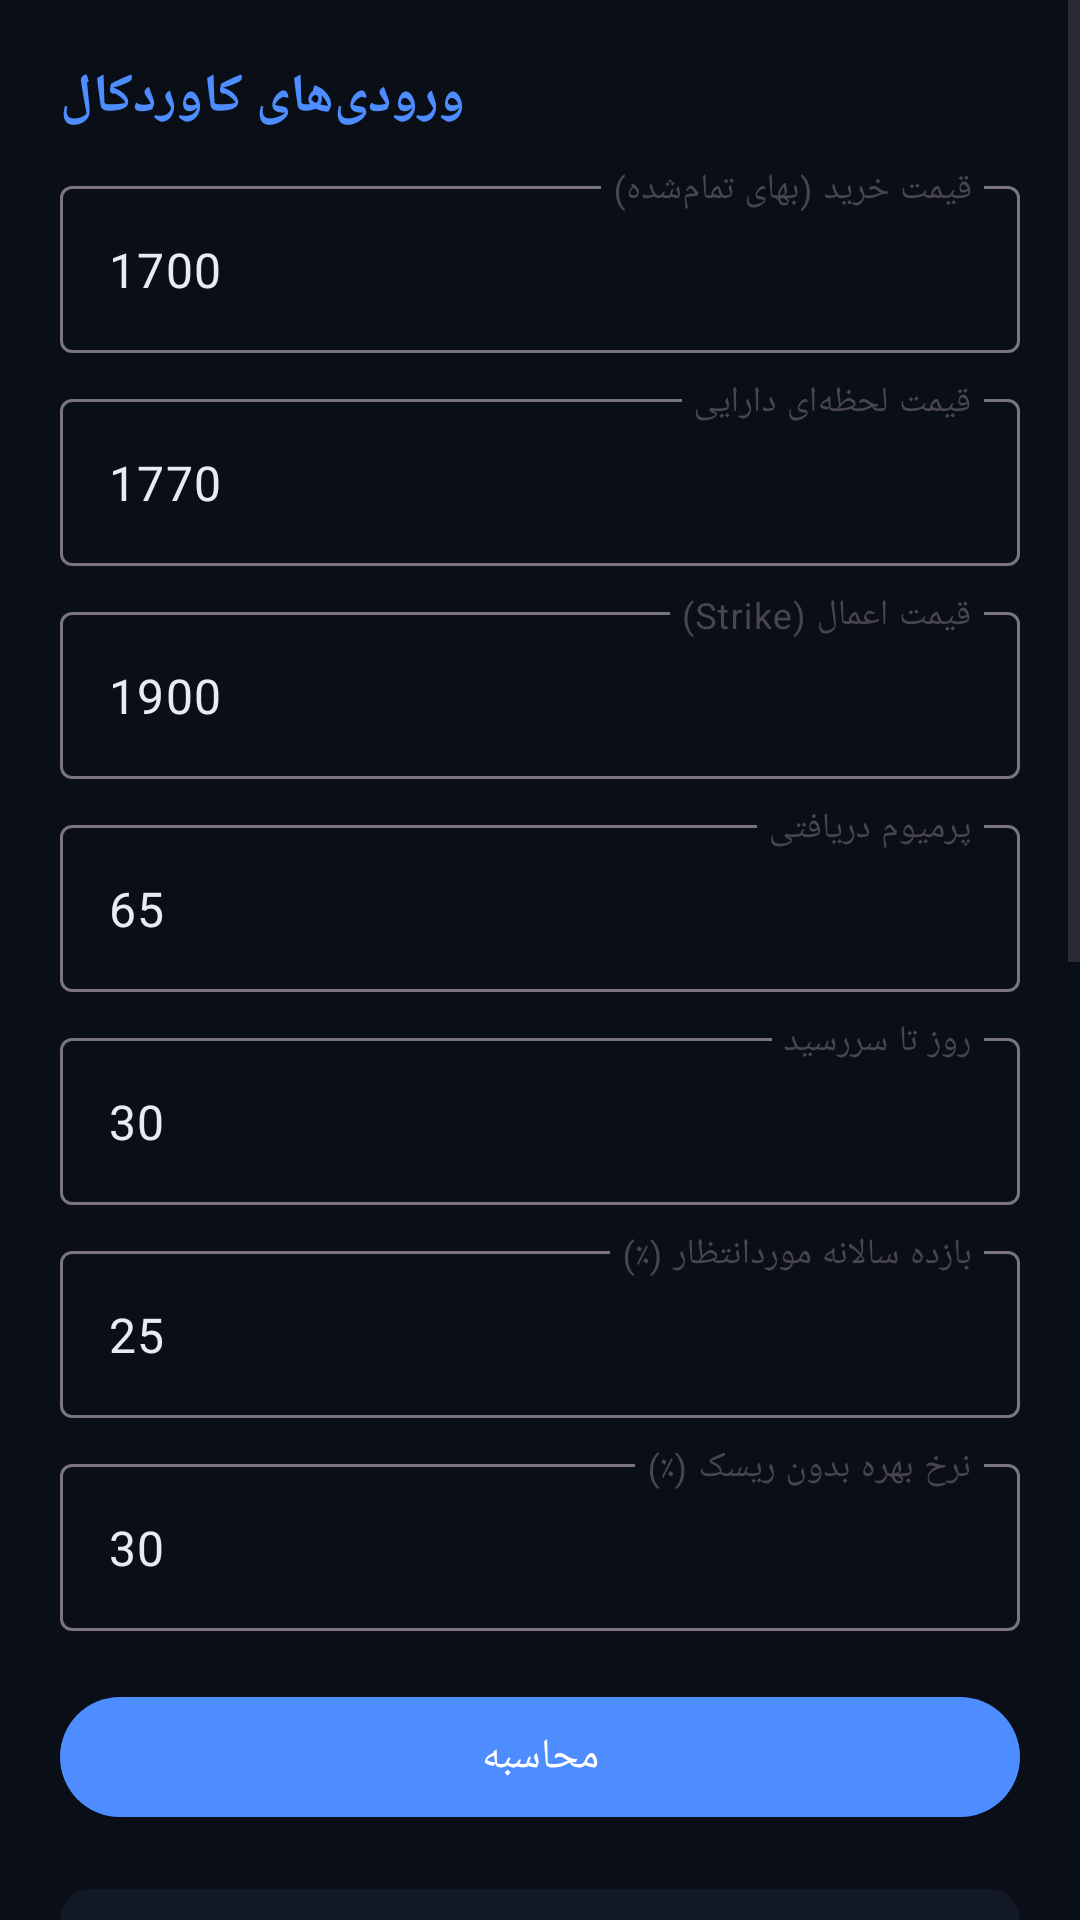

Produce the Android XML layout that renders to this screen, including the resource entries it uses.
<!-- AndroidManifest.xml: application theme Theme.Portfolio360 -->
<!-- res/layout/fragment_covered_call.xml -->
<?xml version="1.0" encoding="utf-8"?>
<ScrollView xmlns:android="http://schemas.android.com/apk/res/android"
    xmlns:app="http://schemas.android.com/apk/res-auto"
    android:layout_width="match_parent"
    android:layout_height="match_parent"
    android:background="@color/blueprint_bg"
    android:fillViewport="true">

    <LinearLayout
        android:layout_width="match_parent"
        android:layout_height="wrap_content"
        android:orientation="vertical"
        android:padding="20dp">

        <TextView
            android:layout_width="wrap_content"
            android:layout_height="wrap_content"
            android:text="@string/cc_input_title"
            android:textColor="@color/blueprint_primary"
            android:textSize="18sp"
            android:textStyle="bold"
            android:layout_marginBottom="12dp" />

        
        <com.google.android.material.textfield.TextInputLayout
            android:layout_width="match_parent"
            android:layout_height="wrap_content"
            android:hint="@string/label_cost_basis">
            <com.google.android.material.textfield.TextInputEditText
                android:id="@+id/input_cost_basis"
                android:layout_width="match_parent"
                android:layout_height="wrap_content"
                android:inputType="numberDecimal"
                android:text="1700" />
        </com.google.android.material.textfield.TextInputLayout>

        
        <com.google.android.material.textfield.TextInputLayout
            android:layout_width="match_parent"
            android:layout_height="wrap_content"
            android:layout_marginTop="10dp"
            android:hint="@string/label_spot_price">
            <com.google.android.material.textfield.TextInputEditText
                android:id="@+id/input_spot"
                android:layout_width="match_parent"
                android:layout_height="wrap_content"
                android:inputType="numberDecimal"
                android:text="1770" />
        </com.google.android.material.textfield.TextInputLayout>

        
        <com.google.android.material.textfield.TextInputLayout
            android:layout_width="match_parent"
            android:layout_height="wrap_content"
            android:layout_marginTop="10dp"
            android:hint="@string/label_strike">
            <com.google.android.material.textfield.TextInputEditText
                android:id="@+id/input_strike"
                android:layout_width="match_parent"
                android:layout_height="wrap_content"
                android:inputType="numberDecimal"
                android:text="1900" />
        </com.google.android.material.textfield.TextInputLayout>

        
        <com.google.android.material.textfield.TextInputLayout
            android:layout_width="match_parent"
            android:layout_height="wrap_content"
            android:layout_marginTop="10dp"
            android:hint="@string/label_premium">
            <com.google.android.material.textfield.TextInputEditText
                android:id="@+id/input_premium"
                android:layout_width="match_parent"
                android:layout_height="wrap_content"
                android:inputType="numberDecimal"
                android:text="65" />
        </com.google.android.material.textfield.TextInputLayout>

        
        <com.google.android.material.textfield.TextInputLayout
            android:layout_width="match_parent"
            android:layout_height="wrap_content"
            android:layout_marginTop="10dp"
            android:hint="@string/label_days_to_expiry">
            <com.google.android.material.textfield.TextInputEditText
                android:id="@+id/input_days"
                android:layout_width="match_parent"
                android:layout_height="wrap_content"
                android:inputType="number"
                android:text="30" />
        </com.google.android.material.textfield.TextInputLayout>

        
        <com.google.android.material.textfield.TextInputLayout
            android:layout_width="match_parent"
            android:layout_height="wrap_content"
            android:layout_marginTop="10dp"
            android:hint="@string/label_expected_return">
            <com.google.android.material.textfield.TextInputEditText
                android:id="@+id/input_expected_return"
                android:layout_width="match_parent"
                android:layout_height="wrap_content"
                android:inputType="numberDecimal"
                android:text="25" />
        </com.google.android.material.textfield.TextInputLayout>

        
        <com.google.android.material.textfield.TextInputLayout
            android:layout_width="match_parent"
            android:layout_height="wrap_content"
            android:layout_marginTop="10dp"
            android:hint="@string/label_risk_free_rate">
            <com.google.android.material.textfield.TextInputEditText
                android:id="@+id/input_risk_free_rate"
                android:layout_width="match_parent"
                android:layout_height="wrap_content"
                android:inputType="numberDecimal"
                android:text="30" />
        </com.google.android.material.textfield.TextInputLayout>

        <com.google.android.material.button.MaterialButton
            android:id="@+id/btn_calculate"
            android:layout_width="match_parent"
            android:layout_height="wrap_content"
            android:layout_marginTop="18dp"
            android:text="@string/btn_calculate"
            app:backgroundTint="@color/blueprint_primary" />

        
        <androidx.cardview.widget.CardView
            android:layout_width="match_parent"
            android:layout_height="wrap_content"
            android:layout_marginTop="20dp"
            app:cardBackgroundColor="@color/blueprint_surface"
            app:cardCornerRadius="10dp"
            app:cardElevation="0dp">

            <LinearLayout
                android:layout_width="match_parent"
                android:layout_height="wrap_content"
                android:orientation="vertical"
                android:padding="16dp">

                <TextView
                    android:layout_width="wrap_content"
                    android:layout_height="wrap_content"
                    android:text="@string/results_title"
                    android:textColor="@color/blueprint_primary"
                    android:textSize="16sp"
                    android:textStyle="bold"
                    android:layout_marginBottom="10dp" />

                <TextView
                    android:id="@+id/result_breakeven"
                    style="@style/ResultRow" />

                <TextView
                    android:id="@+id/result_max_profit"
                    style="@style/ResultRow" />

                <TextView
                    android:id="@+id/result_static_return"
                    style="@style/ResultRow" />

                <TextView
                    android:id="@+id/result_if_called_return"
                    style="@style/ResultRow" />

                <TextView
                    android:id="@+id/result_annualized_return"
                    style="@style/ResultRow" />

                <TextView
                    android:id="@+id/result_downside_protection"
                    style="@style/ResultRow" />

            </LinearLayout>
        </androidx.cardview.widget.CardView>

        
        <androidx.cardview.widget.CardView
            android:layout_width="match_parent"
            android:layout_height="wrap_content"
            android:layout_marginTop="16dp"
            app:cardBackgroundColor="@color/chart_surface"
            app:cardCornerRadius="16dp"
            app:cardElevation="0dp">

            <LinearLayout
                android:layout_width="match_parent"
                android:layout_height="wrap_content"
                android:orientation="vertical"
                android:padding="14dp">

                <TextView
                    android:layout_width="wrap_content"
                    android:layout_height="wrap_content"
                    android:layout_marginBottom="10dp"
                    android:text="@string/payoff_chart_title"
                    android:textColor="@color/chart_text"
                    android:textSize="14sp"
                    android:textStyle="bold" />

                <com.github.mikephil.charting.charts.LineChart
                    android:id="@+id/cc_payoff_chart"
                    android:layout_width="match_parent"
                    android:layout_height="260dp" />

            </LinearLayout>
        </androidx.cardview.widget.CardView>

        
        <TextView
            android:id="@+id/result_verdict"
            android:layout_width="match_parent"
            android:layout_height="wrap_content"
            android:layout_marginTop="16dp"
            android:padding="14dp"
            android:background="@drawable/chip_selected_background"
            android:textColor="@color/blueprint_text"
            android:textSize="13sp"
            android:lineSpacingExtra="5dp" />

    </LinearLayout>
</ScrollView>
<!-- resources referenced by this layout -->
<resources>
  <color name="blueprint_bg">#0A0E17</color>
  <color name="blueprint_primary">#4D8DFF</color>
  <color name="blueprint_surface">#121826</color>
  <color name="blueprint_text">#E6ECF7</color>
  <color name="chart_surface">#121826</color>
  <color name="chart_text">#E6ECF7</color>
  <!-- drawable chip_selected_background (drawable) -->
  <?xml version="1.0" encoding="utf-8"?>
  <shape xmlns:android="http://schemas.android.com/apk/res/android"
      android:shape="rectangle">
      <solid android:color="#1A3E7CB1" />
      <corners android:radius="10dp" />
  </shape>
  <string name="btn_calculate">محاسبه</string>
  <string name="cc_input_title">ورودی‌های کاوردکال</string>
  <string name="label_cost_basis">قیمت خرید (بهای تمام‌شده)</string>
  <string name="label_days_to_expiry">روز تا سررسید</string>
  <string name="label_expected_return">بازده سالانه موردانتظار (٪)</string>
  <string name="label_premium">پرمیوم دریافتی</string>
  <string name="label_risk_free_rate">نرخ بهره بدون ریسک (٪)</string>
  <string name="label_spot_price">قیمت لحظه‌ای دارایی</string>
  <string name="label_strike">قیمت اعمال (Strike)</string>
  <string name="payoff_chart_title">نمودار سود و زیان در سررسید</string>
  <string name="results_title">نتایج</string>
  <style name="ResultRow">
          <item name="android:layout_width">match_parent</item>
          <item name="android:layout_height">wrap_content</item>
          <item name="android:textColor">@color/blueprint_text</item>
          <item name="android:textSize">15sp</item>
          <item name="android:paddingTop">4dp</item>
          <item name="android:paddingBottom">4dp</item>
      </style>
  <style name="Theme.Portfolio360" parent="Theme.Material3.DayNight.NoActionBar">
          <item name="colorPrimary">@color/blueprint_primary</item>
          <item name="colorOnPrimary">#FFFFFF</item>
          <item name="colorSecondary">@color/blueprint_accent</item>
          <item name="colorSurface">@color/blueprint_surface</item>
          <item name="colorOnSurface">@color/blueprint_text</item>
          <item name="android:colorBackground">@color/blueprint_bg</item>
          <item name="android:windowBackground">@color/blueprint_bg</item>
          <item name="colorOnBackground">@color/blueprint_text</item>
          <item name="android:statusBarColor">@color/blueprint_bg</item>
          <item name="android:navigationBarColor">@color/blueprint_bg</item>
      </style>
  <color name="blueprint_accent">#38BDF8</color>
</resources>
